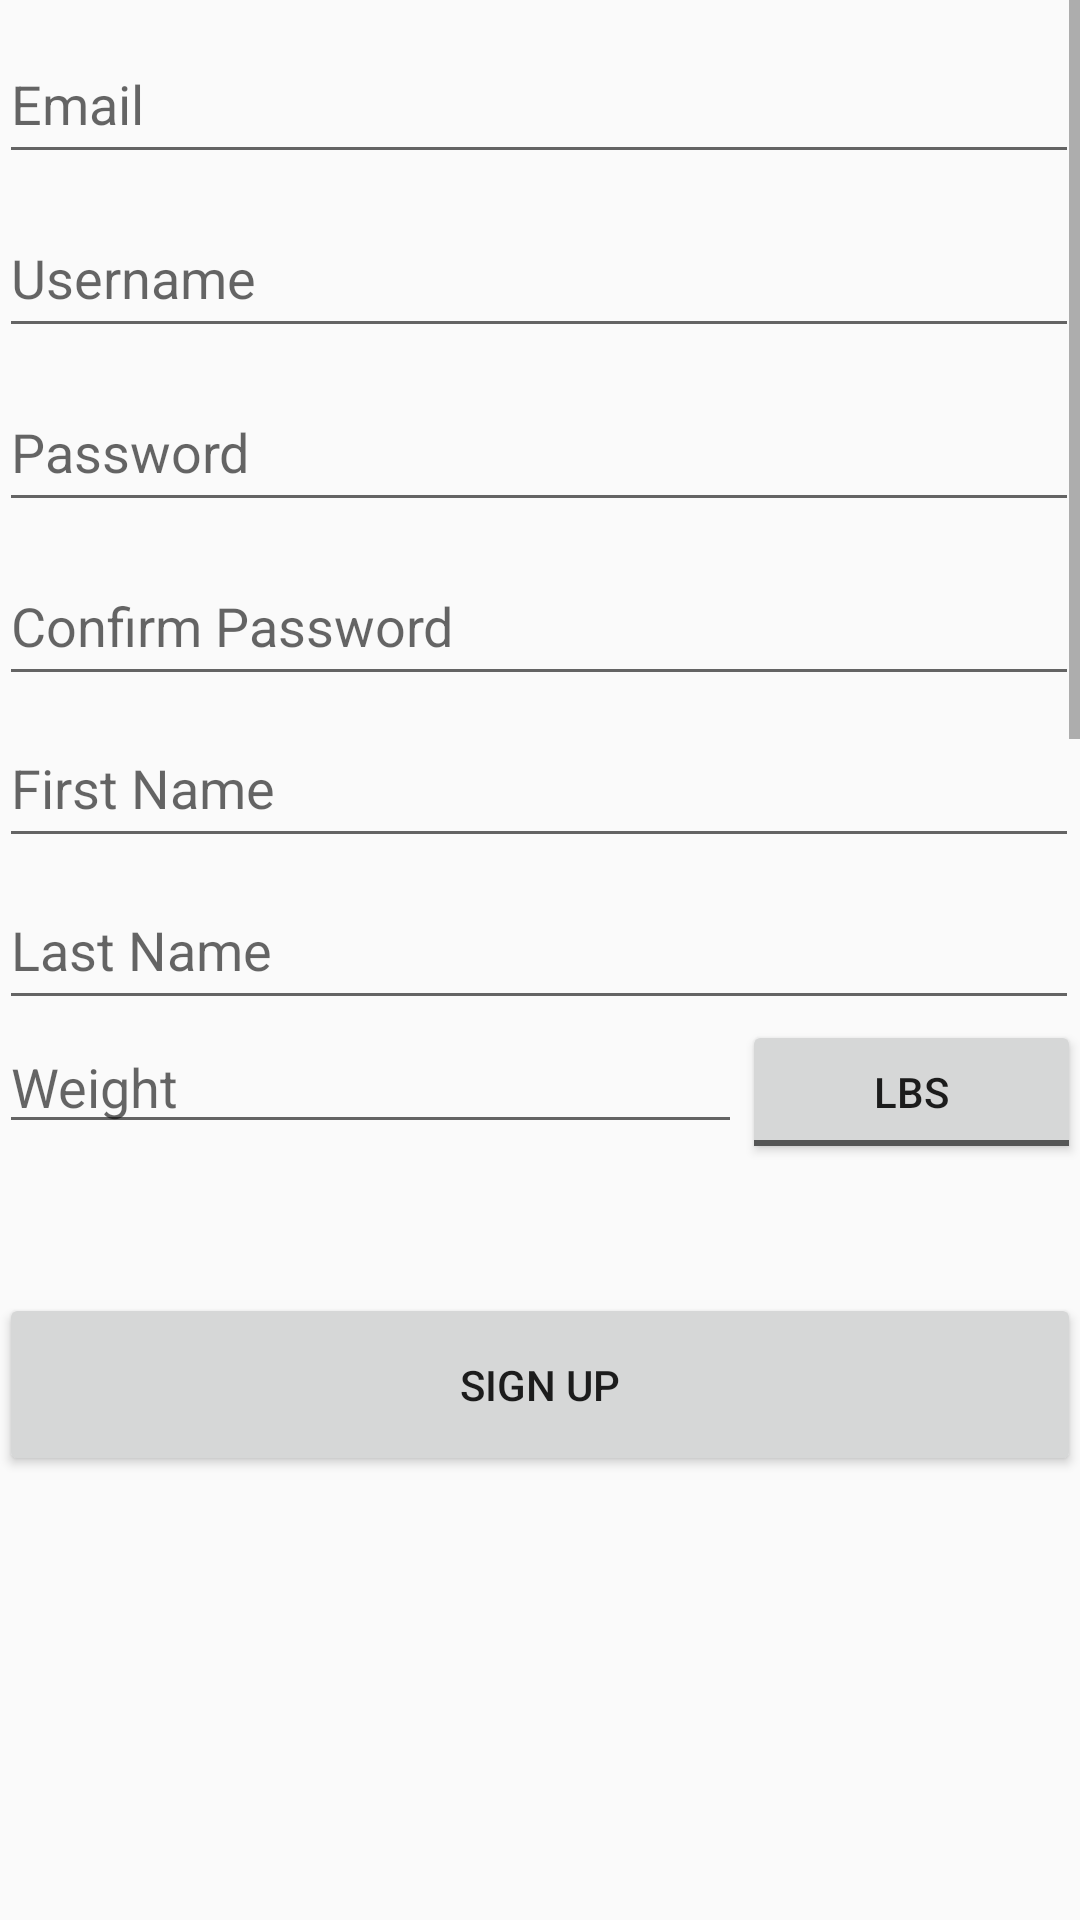

Write the Android layout XML for this screen, with the resource values it uses.
<!-- AndroidManifest.xml: application theme AppTheme -->
<!-- res/layout/activity_register.xml -->
<?xml version="1.0" encoding="utf-8"?>
<LinearLayout xmlns:android="http://schemas.android.com/apk/res/android"
    xmlns:tools="http://schemas.android.com/tools"
    android:layout_width="match_parent"
    android:layout_height="match_parent"
    android:gravity="top|center_horizontal"
    android:orientation="vertical"
    android:paddingBottom="@dimen/activity_vertical_margin"
    android:paddingLeft="@dimen/activity_horizontal_margin"
    android:paddingRight="@dimen/activity_horizontal_margin"
    android:paddingTop="@dimen/activity_vertical_margin"
    tools:context=".RegisterActivity">

    <ScrollView
        android:id="@+id/register_form"
        android:layout_width="match_parent"
        android:layout_height="399dp"
        android:scrollbarStyle="outsideOverlay"
        android:visibility="visible">

        <LinearLayout
            android:id="@+id/email_login_form"
            android:layout_width="match_parent"
            android:layout_height="wrap_content"
            android:orientation="vertical">


            <EditText
                android:id="@+id/etEmail"
                android:layout_width="360dp"
                android:layout_height="50dp"
                android:layout_marginTop="8dp"
                android:hint="@string/email"
                android:inputType="textEmailAddress" />

            <EditText
                android:id="@+id/etUsername"
                android:layout_width="360dp"
                android:layout_height="50dp"
                android:layout_marginTop="8dp"
                android:hint="@string/username"
                android:inputType="textPersonName" />

            <EditText
                android:id="@+id/etPassword"
                android:layout_width="360dp"
                android:layout_height="50dp"
                android:layout_marginTop="8dp"
                android:hint="@string/password"
                android:inputType="textPassword" />

            <EditText
                android:id="@+id/etPassword2"
                android:layout_width="360dp"
                android:layout_height="50dp"
                android:layout_marginTop="8dp"
                android:ems="10"
                android:hint="@string/confirm_password"
                android:inputType="textPassword" />

            <EditText
                android:id="@+id/etName"
                android:layout_width="360dp"
                android:layout_height="50dp"
                android:layout_marginTop="4dp"
                android:hint="@string/name"
                android:inputType="text" />

            <EditText
                android:id="@+id/etLastName"
                android:layout_width="360dp"
                android:layout_height="50dp"
                android:layout_marginTop="4dp"
                android:hint="@string/last_name"
                android:inputType="text" />

            <LinearLayout
                android:layout_width="match_parent"
                android:layout_height="match_parent"
                android:orientation="horizontal">

                <EditText
                    android:id="@+id/etWeight"
                    android:layout_width="wrap_content"
                    android:layout_height="wrap_content"
                    android:layout_weight="1"
                    android:ems="10"
                    android:hint="@string/weight"
                    android:inputType="number" />

                <ToggleButton
                    android:id="@+id/toggleButton"
                    android:layout_width="75dp"
                    android:layout_height="wrap_content"
                    android:layout_weight="1"
                    android:textOff="@string/lbs"
                    android:textOn="@string/kg" />
            </LinearLayout>

            <LinearLayout
                android:layout_width="match_parent"
                android:layout_height="match_parent"
                android:orientation="horizontal">

                <EditText
                    android:id="@+id/etBirthday"
                    android:layout_width="0dp"
                    android:layout_height="50dp"
                    android:layout_marginTop="8dp"
                    android:layout_weight="1"
                    android:hint="@string/date_of_birth"
                    android:inputType="date"
                    android:visibility="visible" />

            </LinearLayout>

            <Space
                android:layout_width="match_parent"
                android:layout_height="200dp" />


        </LinearLayout>
    </ScrollView>

    <Button
        android:id="@+id/bRegister"
        android:layout_width="match_parent"
        android:layout_height="61dp"
        android:layout_marginTop="32dp"
        android:text="@string/sign_up" />
</LinearLayout>
<!-- resources referenced by this layout -->
<resources>
  <string name="confirm_password">Confirm Password</string>
  <string name="date_of_birth">Birthday</string>
  <string name="email">Email</string>
  <string name="kg">kg</string>
  <string name="last_name">Last Name</string>
  <string name="lbs">lbs</string>
  <string name="name">First Name</string>
  <string name="password">Password</string>
  <string name="sign_up">Sign Up</string>
  <string name="username">Username</string>
  <string name="weight">Weight</string>
  <style name="AppTheme" parent="Theme.AppCompat.Light.DarkActionBar">
          
          <item name="colorPrimary">@color/colorPrimary</item>
          <item name="colorPrimaryDark">@color/colorPrimaryDark</item>
          <item name="colorAccent">@color/colorAccent</item>
      </style>
  <color name="colorPrimary">#00afa0</color>
  <color name="colorPrimaryDark">#008c82</color>
  <color name="colorAccent">#4f00af</color>
</resources>
